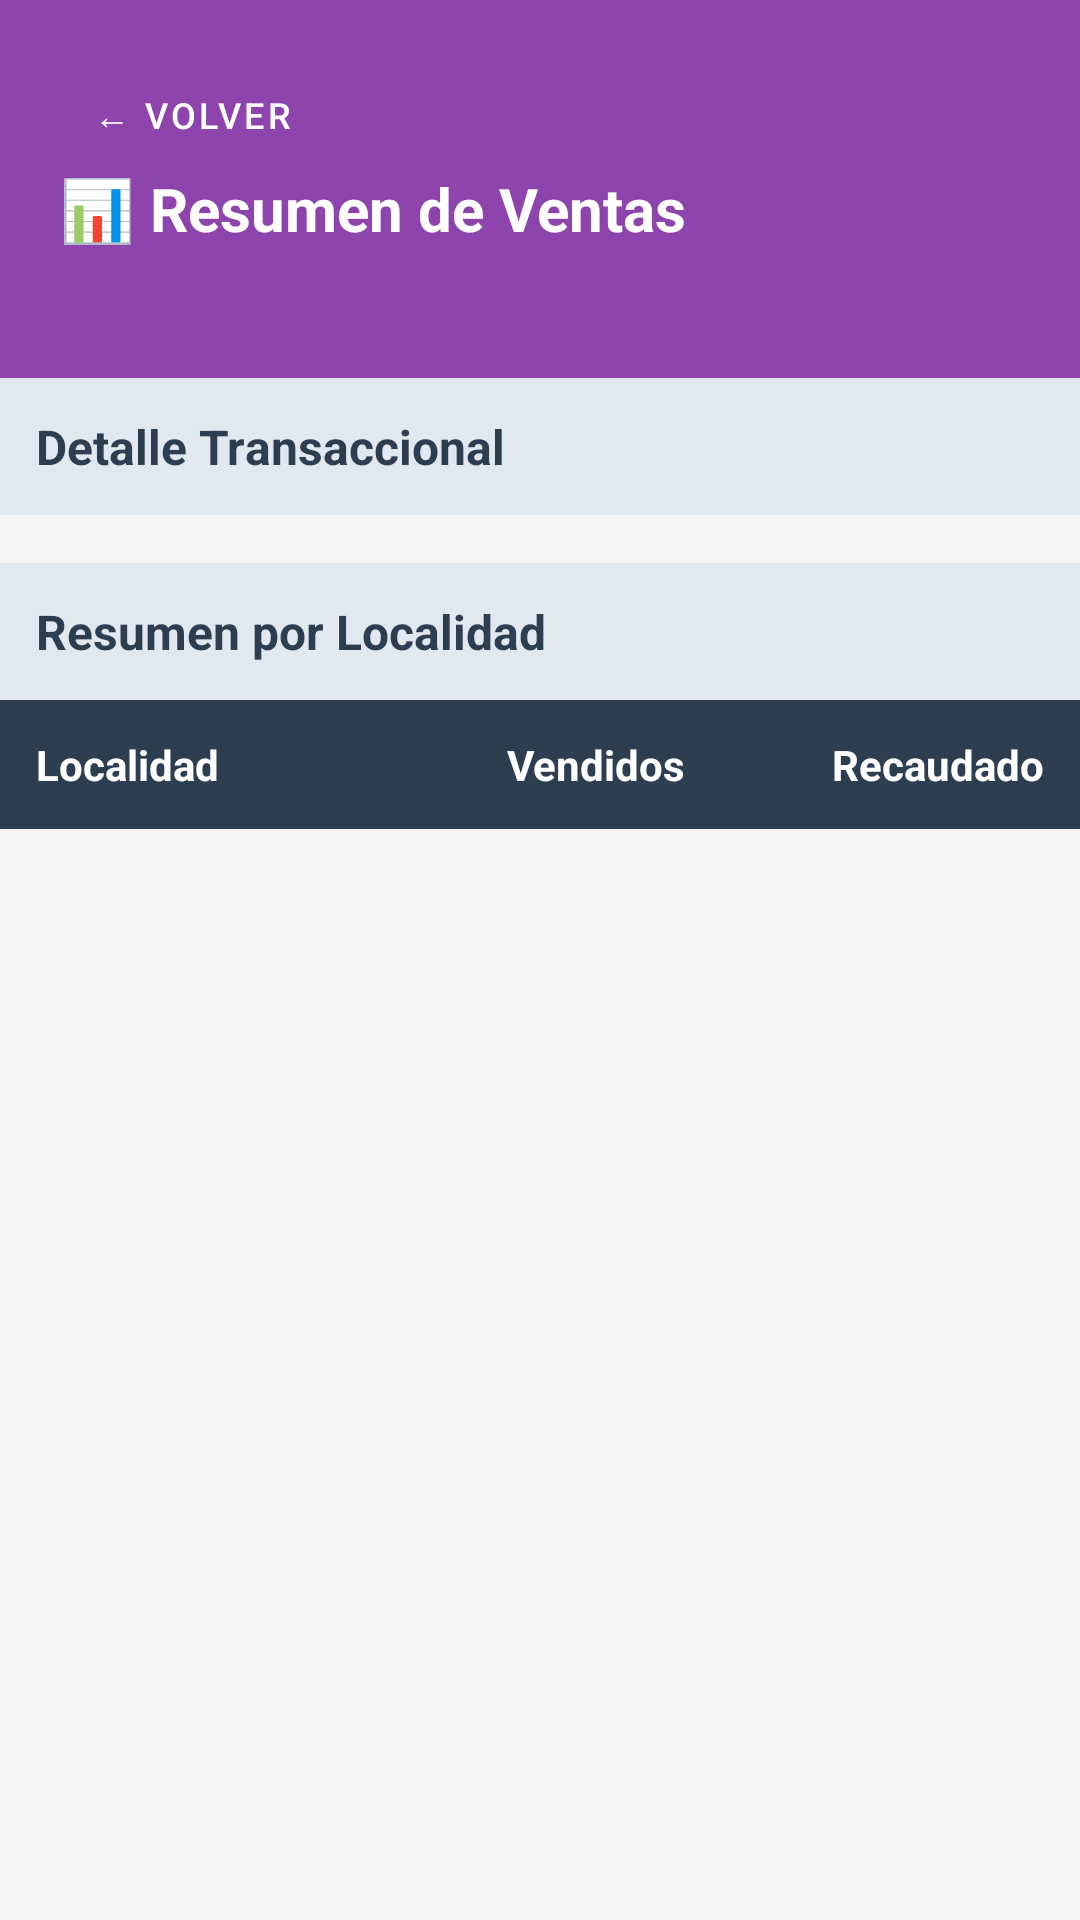

Android layout source for this screen:
<!-- AndroidManifest.xml: activity theme Theme.TicketPremium.Light -->
<!-- res/layout/activity_reporte.xml -->
<?xml version="1.0" encoding="utf-8"?>
<LinearLayout xmlns:android="http://schemas.android.com/apk/res/android"
    xmlns:app="http://schemas.android.com/apk/res-auto"
    android:layout_width="match_parent"
    android:layout_height="match_parent"
    android:orientation="vertical"
    android:background="@color/background">

    
    <LinearLayout
        android:layout_width="match_parent"
        android:layout_height="wrap_content"
        android:orientation="vertical"
        android:background="@color/purple_accent"
        android:padding="20dp">

        <com.google.android.material.button.MaterialButton
            android:id="@+id/btnVolver"
            android:layout_width="wrap_content"
            android:layout_height="36dp"
            android:text="← Volver"
            android:textSize="12sp"
            android:textColor="@android:color/white"
            style="@style/Widget.MaterialComponents.Button.TextButton" />

        <TextView
            android:layout_width="match_parent"
            android:layout_height="wrap_content"
            android:text="📊 Resumen de Ventas"
            android:textColor="@android:color/white"
            android:textSize="20sp"
            android:textStyle="bold" />

        <TextView
            android:id="@+id/tvPartidoInfo"
            android:layout_width="match_parent"
            android:layout_height="wrap_content"
            android:textColor="#E1BEE7"
            android:textSize="14sp"
            android:layout_marginTop="4dp" />
    </LinearLayout>

    <ScrollView
        android:layout_width="match_parent"
        android:layout_height="match_parent"
        android:fillViewport="true">
        
        <LinearLayout
            android:layout_width="match_parent"
            android:layout_height="wrap_content"
            android:orientation="vertical">

            <TextView
                android:layout_width="match_parent"
                android:layout_height="wrap_content"
                android:text="Detalle Transaccional"
                android:textColor="@color/primary_dark"
                android:textSize="16sp"
                android:textStyle="bold"
                android:padding="12dp"
                android:background="#e2e8f0"/>

            <androidx.recyclerview.widget.RecyclerView
                android:id="@+id/rvDetalles"
                android:layout_width="match_parent"
                android:layout_height="wrap_content"
                android:nestedScrollingEnabled="false"
                android:layout_marginBottom="16dp" />

            <TextView
                android:layout_width="match_parent"
                android:layout_height="wrap_content"
                android:text="Resumen por Localidad"
                android:textColor="@color/primary_dark"
                android:textSize="16sp"
                android:textStyle="bold"
                android:padding="12dp"
                android:background="#e2e8f0"/>

            
    <LinearLayout
        android:layout_width="match_parent"
        android:layout_height="wrap_content"
        android:orientation="horizontal"
        android:background="@color/primary_dark"
        android:padding="12dp">

        <TextView
            android:layout_width="0dp"
            android:layout_height="wrap_content"
            android:layout_weight="2"
            android:text="Localidad"
            android:textColor="@android:color/white"
            android:textStyle="bold"
            android:textSize="14sp" />

        <TextView
            android:layout_width="0dp"
            android:layout_height="wrap_content"
            android:layout_weight="1"
            android:text="Vendidos"
            android:textColor="@android:color/white"
            android:textStyle="bold"
            android:textSize="14sp"
            android:gravity="center" />

        <TextView
            android:layout_width="0dp"
            android:layout_height="wrap_content"
            android:layout_weight="1.5"
            android:text="Recaudado"
            android:textColor="@android:color/white"
            android:textStyle="bold"
            android:textSize="14sp"
            android:gravity="end" />
    </LinearLayout>

    <ProgressBar
        android:id="@+id/progressBar"
        android:layout_width="wrap_content"
        android:layout_height="wrap_content"
        android:layout_gravity="center"
        android:layout_marginTop="24dp"
        android:visibility="gone" />

    <TextView
        android:id="@+id/tvEmpty"
        android:layout_width="match_parent"
        android:layout_height="wrap_content"
        android:text="No hay ventas registradas para este partido."
        android:gravity="center"
        android:textSize="15sp"
        android:textColor="#9E9E9E"
        android:padding="32dp"
        android:visibility="gone" />

    <androidx.recyclerview.widget.RecyclerView
        android:id="@+id/rvResumen"
        android:layout_width="match_parent"
        android:layout_height="wrap_content"
        android:nestedScrollingEnabled="false" />

        </LinearLayout>
    </ScrollView>

</LinearLayout>
<!-- resources referenced by this layout -->
<resources>
  <color name="background">#F5F5F5</color>
  <color name="primary_dark">#2C3E50</color>
  <color name="purple_accent">#8E44AD</color>
  <style name="Theme.TicketPremium.Light" parent="Theme.MaterialComponents.Light.NoActionBar">
          <item name="colorPrimary">@color/primary_dark</item>
          <item name="colorPrimaryDark">@color/primary_dark</item>
          <item name="colorAccent">@color/green_accent</item>
          <item name="android:statusBarColor">@color/primary_dark</item>
      </style>
  <color name="green_accent">#27AE60</color>
</resources>
